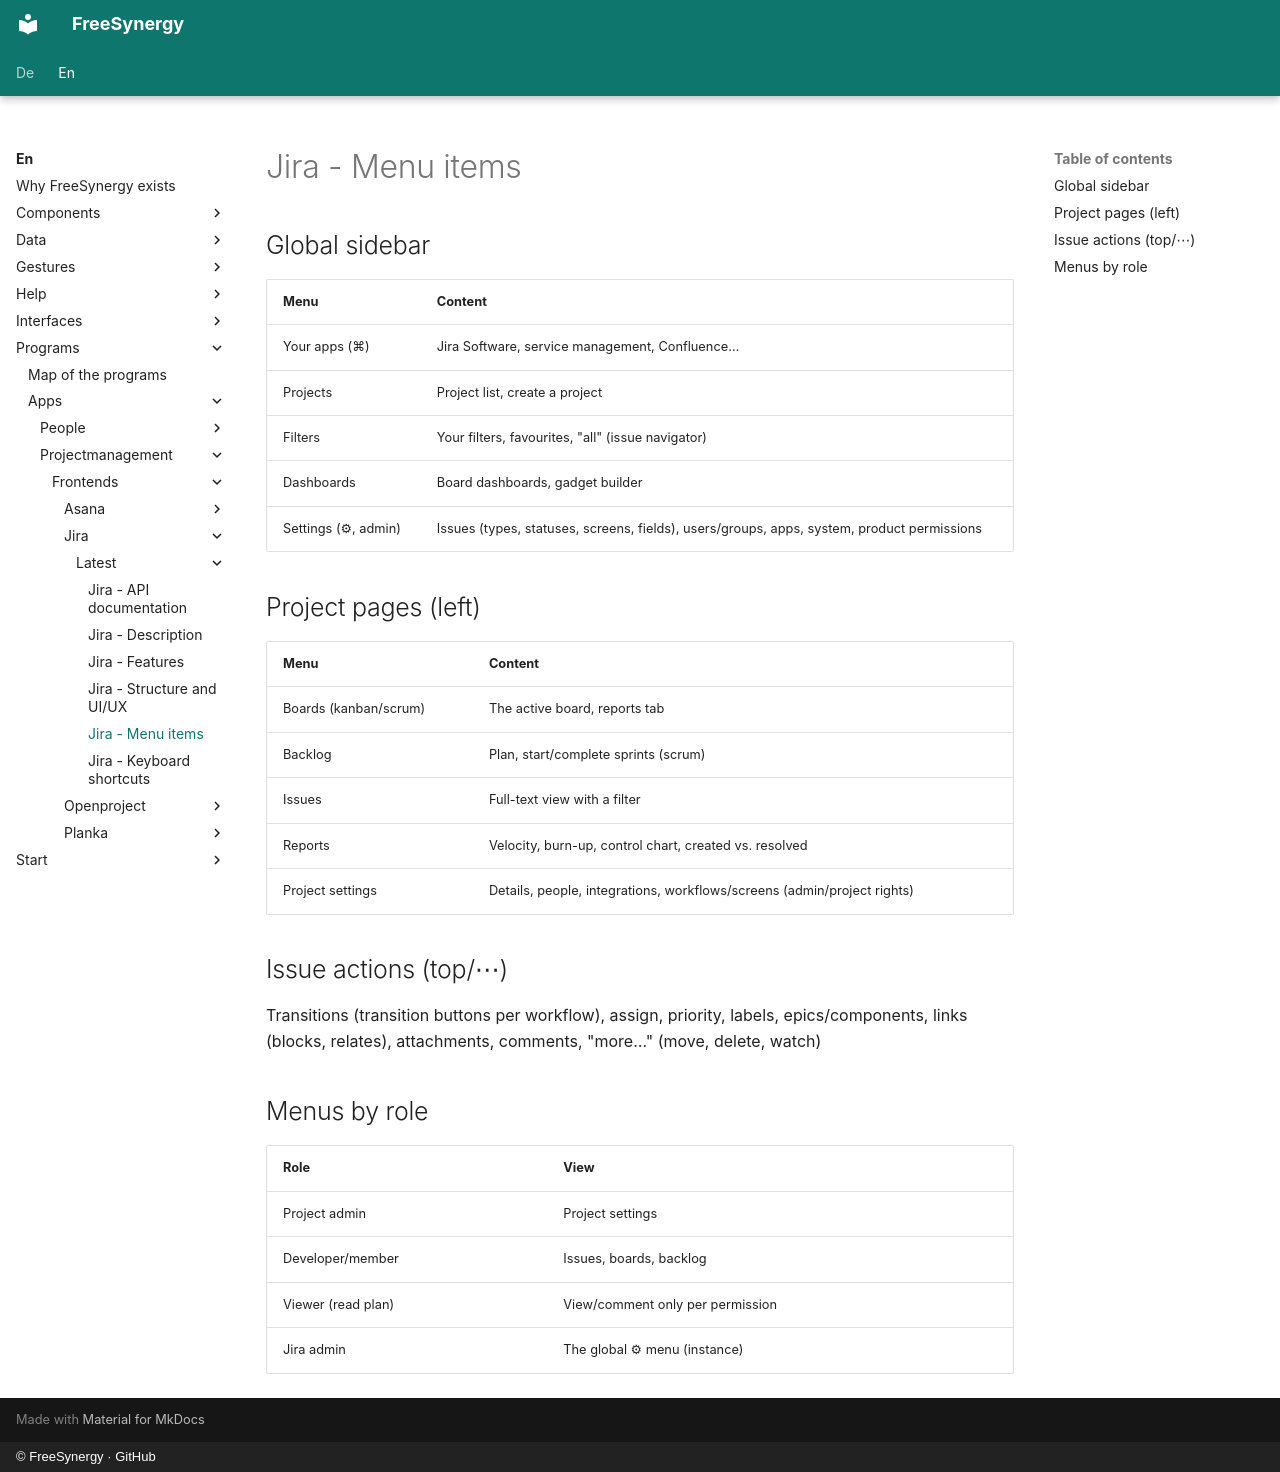

repository: FreeSynergy/fs-documentation · page: en/programs/apps/projectmanagement/frontends/jira/latest/menus/index.html · generator: mkdocs · copyright: © FreeSynergy · GitHub

# Jira - Menu items

## Global sidebar

| Menu | Content |
|------|---------|
| Your apps (⌘) | Jira Software, service management, Confluence… |
| Projects | Project list, create a project |
| Filters | Your filters, favourites, "all" (issue navigator) |
| Dashboards | Board dashboards, gadget builder |
| Settings (⚙, admin) | Issues (types, statuses, screens, fields), users/groups, apps, system, product permissions |

## Project pages (left)

| Menu | Content |
|------|---------|
| Boards (kanban/scrum) | The active board, reports tab |
| Backlog | Plan, start/complete sprints (scrum) |
| Issues | Full-text view with a filter |
| Reports | Velocity, burn-up, control chart, created vs. resolved |
| Project settings | Details, people, integrations, workflows/screens (admin/project rights) |

## Issue actions (top/⋯)

Transitions (transition buttons per workflow), assign, priority, labels, epics/components, links (blocks, relates), attachments, comments, "more…" (move, delete, watch)

## Menus by role

| Role | View |
|------|------|
| Project admin | Project settings |
| Developer/member | Issues, boards, backlog |
| Viewer (read plan) | View/comment only per permission |
| Jira admin | The global ⚙ menu (instance) |
